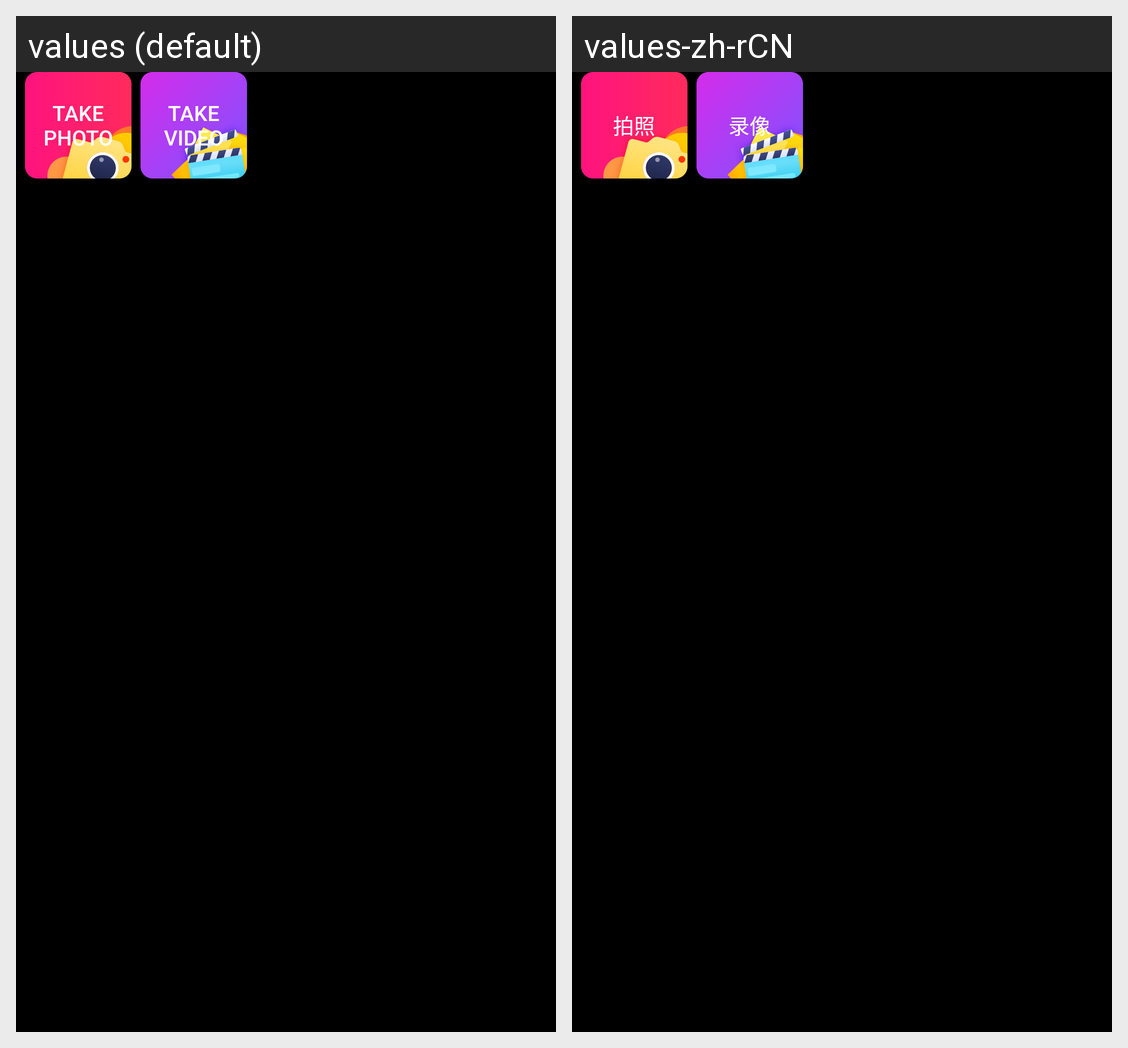

The Android screen above is rendered under two locales of the same app. Produce the string resources it draws, with the default and per-locale values.
Android screen res/layout/header_view.xml rendered under 2 locales, left to right: values (default), values-zh-rCN. Device: Nexus 5 (rendered at 1080×1920; each locale shown at half size, 540×960, under a caption strip naming it); theme AppTheme.
Strings drawn on this screen, with the default value and each locale's value (text and hints the layout hard-codes, and strings that could not be matched under every locale, appear in the picture but are not listed):

take_photo
  values: take photo
  values-zh-rCN: 拍照

take_video
  values: take video
  values-zh-rCN: 录像
